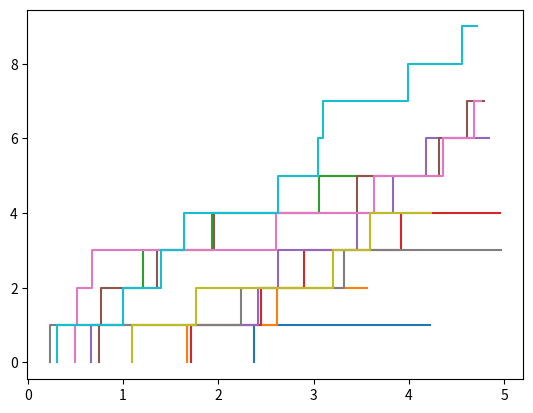

This figure's Python source:
import numpy as np
import matplotlib.pyplot as plt

def poissons(T, lamb):
    S = []
    t = 0
    while t < T:
        u = np.random.uniform()
        t = t - (1/lamb)*np.log(u)
        if t < T:
            S.append(t)
    return S

for i in range(10):
    x = poissons(5,1)
    y = np.arange(0, len(x))
    plt.step(x,y)

plt.show()
